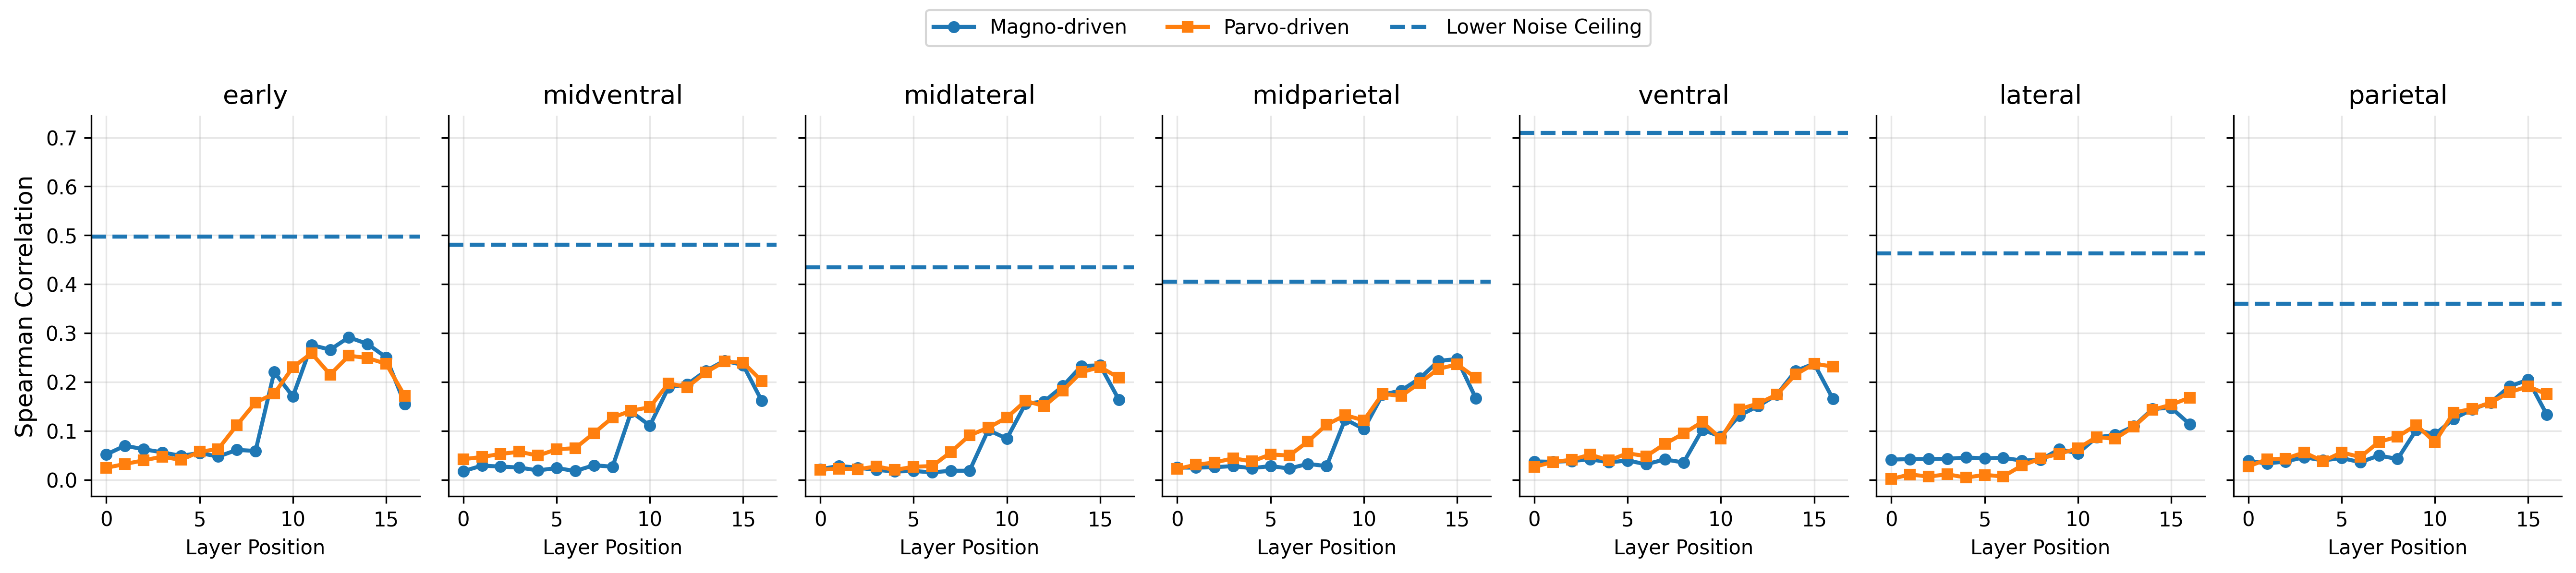

The file beside this chart, header and first rows:
stream, region, layer, correlation
stream1, early, stream1_block1.0, 0.05196
stream1, midventral, stream1_block1.0, 0.01784
stream1, midlateral, stream1_block1.0, 0.02174
stream1, midparietal, stream1_block1.0, 0.0252
stream1, ventral, stream1_block1.0, 0.03779
stream1, lateral, stream1_block1.0, 0.04151
stream1, parietal, stream1_block1.0, 0.03909
stream1, early, stream1_block1.4.0.conv1, 0.0699
stream1, midventral, stream1_block1.4.0.conv1, 0.02921
stream1, midlateral, stream1_block1.4.0.conv1, 0.02867
stream1, midparietal, stream1_block1.4.0.conv1, 0.0251
stream1, ventral, stream1_block1.4.0.conv1, 0.03702
stream1, lateral, stream1_block1.4.0.conv1, 0.04262
stream1, parietal, stream1_block1.4.0.conv1, 0.03359
stream1, early, stream1_block1.4.0.conv2, 0.06274
stream1, midventral, stream1_block1.4.0.conv2, 0.02727
stream1, midlateral, stream1_block1.4.0.conv2, 0.02493
stream1, midparietal, stream1_block1.4.0.conv2, 0.02603
stream1, ventral, stream1_block1.4.0.conv2, 0.03865
stream1, lateral, stream1_block1.4.0.conv2, 0.04278
stream1, parietal, stream1_block1.4.0.conv2, 0.03769
stream1, early, stream1_block1.4.1.conv1, 0.05633
stream1, midventral, stream1_block1.4.1.conv1, 0.02534
stream1, midlateral, stream1_block1.4.1.conv1, 0.02049
stream1, midparietal, stream1_block1.4.1.conv1, 0.02824
stream1, ventral, stream1_block1.4.1.conv1, 0.04209
stream1, lateral, stream1_block1.4.1.conv1, 0.04314
stream1, parietal, stream1_block1.4.1.conv1, 0.04644
stream1, early, stream1_block1.4.1.conv2, 0.04916
stream1, midventral, stream1_block1.4.1.conv2, 0.01933
stream1, midlateral, stream1_block1.4.1.conv2, 0.01723
stream1, midparietal, stream1_block1.4.1.conv2, 0.02386
stream1, ventral, stream1_block1.4.1.conv2, 0.03608
stream1, lateral, stream1_block1.4.1.conv2, 0.04573
stream1, parietal, stream1_block1.4.1.conv2, 0.0398
stream1, early, stream1_block1.5.0.conv1, 0.05513
stream1, midventral, stream1_block1.5.0.conv1, 0.02429
stream1, midlateral, stream1_block1.5.0.conv1, 0.01831
stream1, midparietal, stream1_block1.5.0.conv1, 0.02832
stream1, ventral, stream1_block1.5.0.conv1, 0.03956
stream1, lateral, stream1_block1.5.0.conv1, 0.0442
stream1, parietal, stream1_block1.5.0.conv1, 0.04478
stream1, early, stream1_block1.5.0.conv2, 0.04763
stream1, midventral, stream1_block1.5.0.conv2, 0.01821
stream1, midlateral, stream1_block1.5.0.conv2, 0.01533
stream1, midparietal, stream1_block1.5.0.conv2, 0.02325
stream1, ventral, stream1_block1.5.0.conv2, 0.03202
stream1, lateral, stream1_block1.5.0.conv2, 0.04526
stream1, parietal, stream1_block1.5.0.conv2, 0.03614
stream1, early, stream1_block1.5.1.conv1, 0.06138
stream1, midventral, stream1_block1.5.1.conv1, 0.02993
stream1, midlateral, stream1_block1.5.1.conv1, 0.01875
stream1, midparietal, stream1_block1.5.1.conv1, 0.03284
stream1, ventral, stream1_block1.5.1.conv1, 0.04192
stream1, lateral, stream1_block1.5.1.conv1, 0.03946
stream1, parietal, stream1_block1.5.1.conv1, 0.04986
stream1, early, stream1_block1.5.1.conv2, 0.05919
stream1, midventral, stream1_block1.5.1.conv2, 0.02698
stream1, midlateral, stream1_block1.5.1.conv2, 0.01879
stream1, midparietal, stream1_block1.5.1.conv2, 0.02817
... 178 more rows
